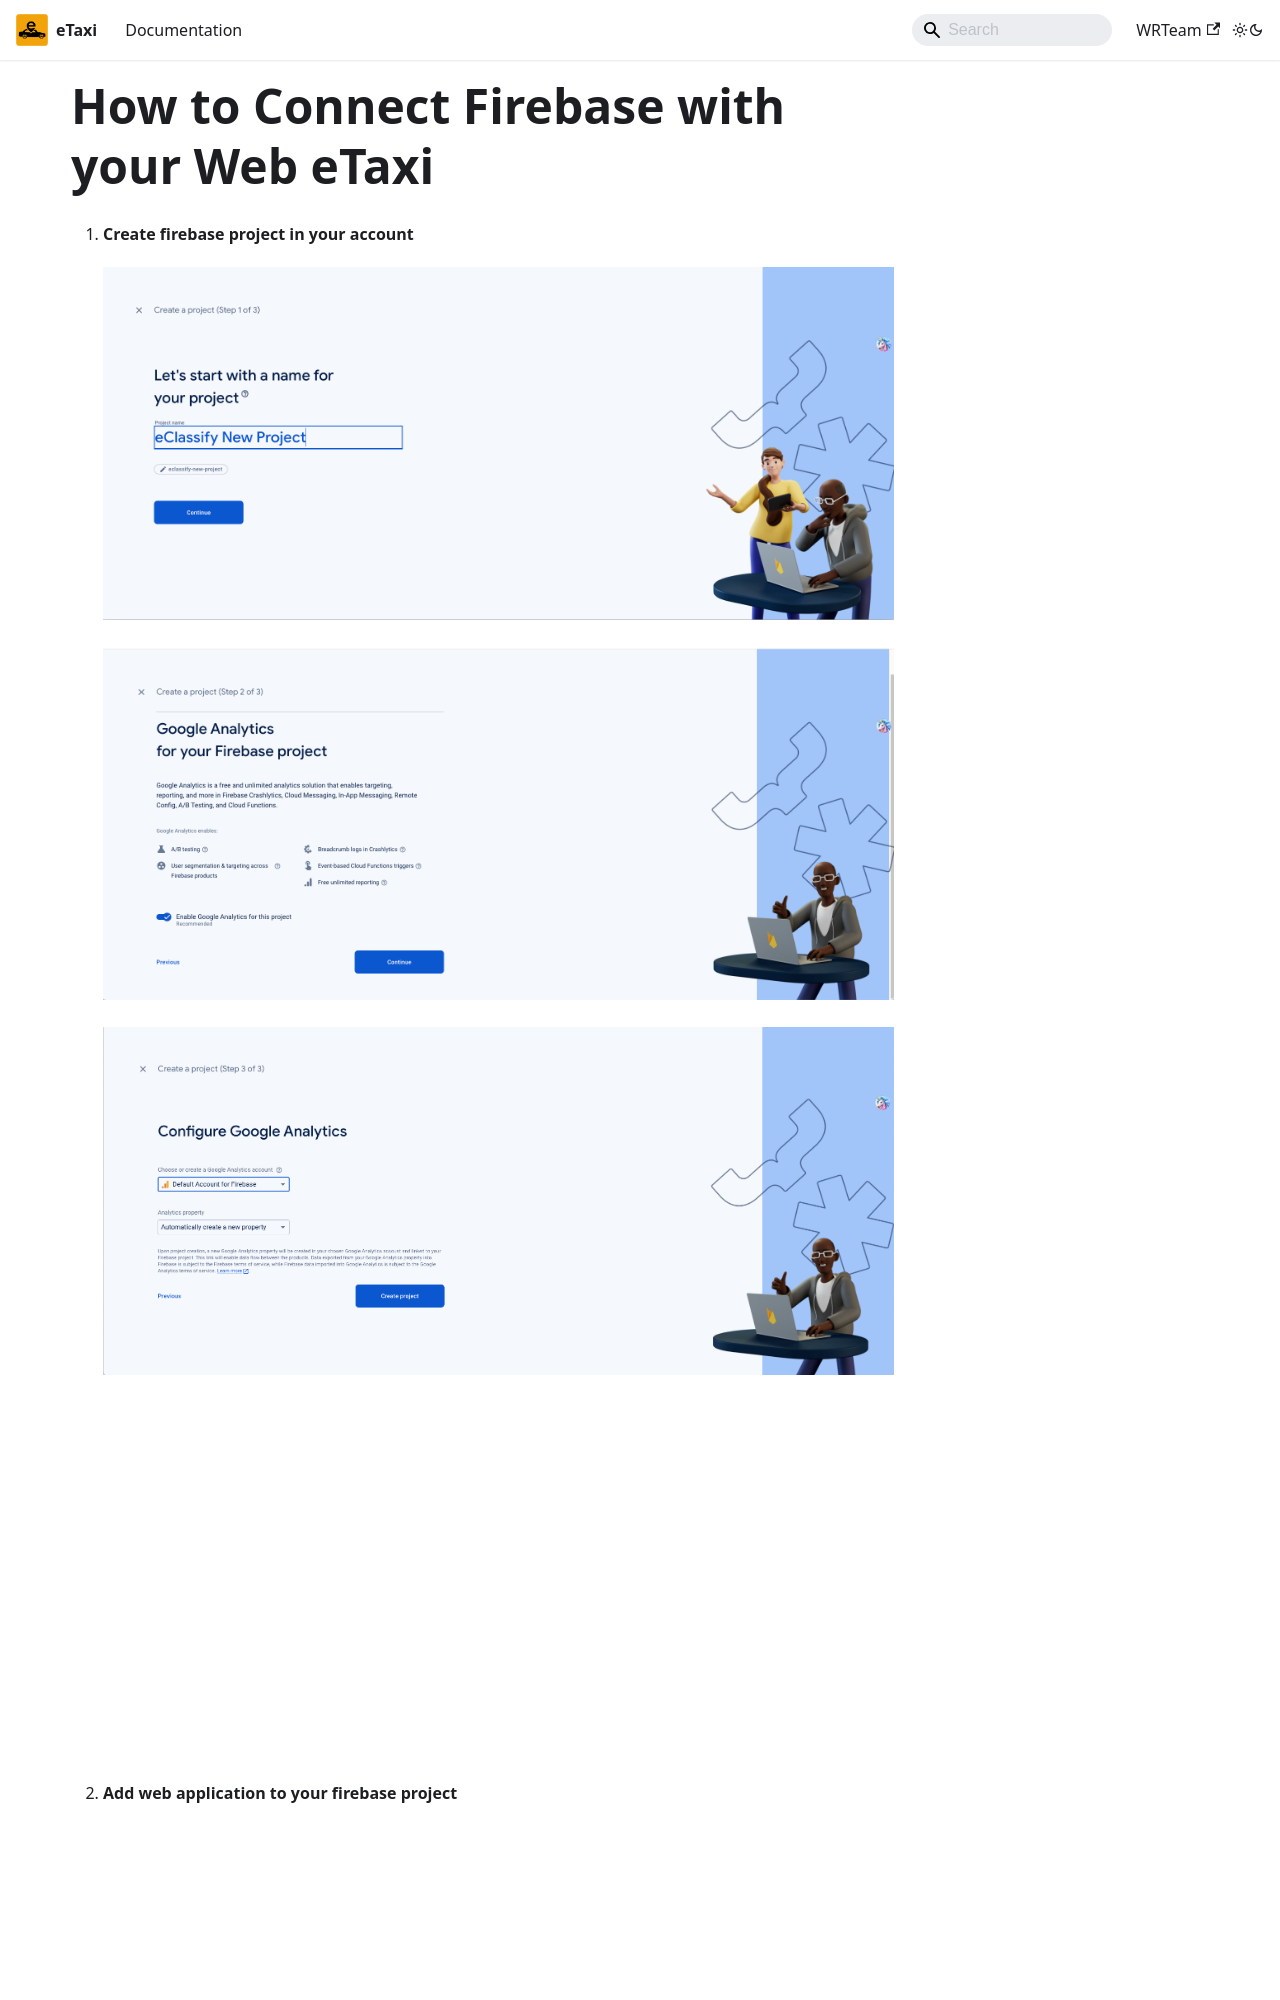

repository: e-taxi-app/documentation · page: docs/web-setup/integrate-firebase/index.html · generator: docusaurus

---
sidebar_position: 4
---

# How to Connect Firebase with your Web eTaxi

1. **Create firebase project in your account**

   ![Create Firebase 1](/images/app/createFirebase1.png)

   ![Create Firebase 2](/images/app/createFirebase2.png)

   ![Create Firebase 3](/images/app/createFirebase3.png)

   ![Create Firebase 4](/images/app/createFirebase4.png)

2. **Add web application to your firebase project**
